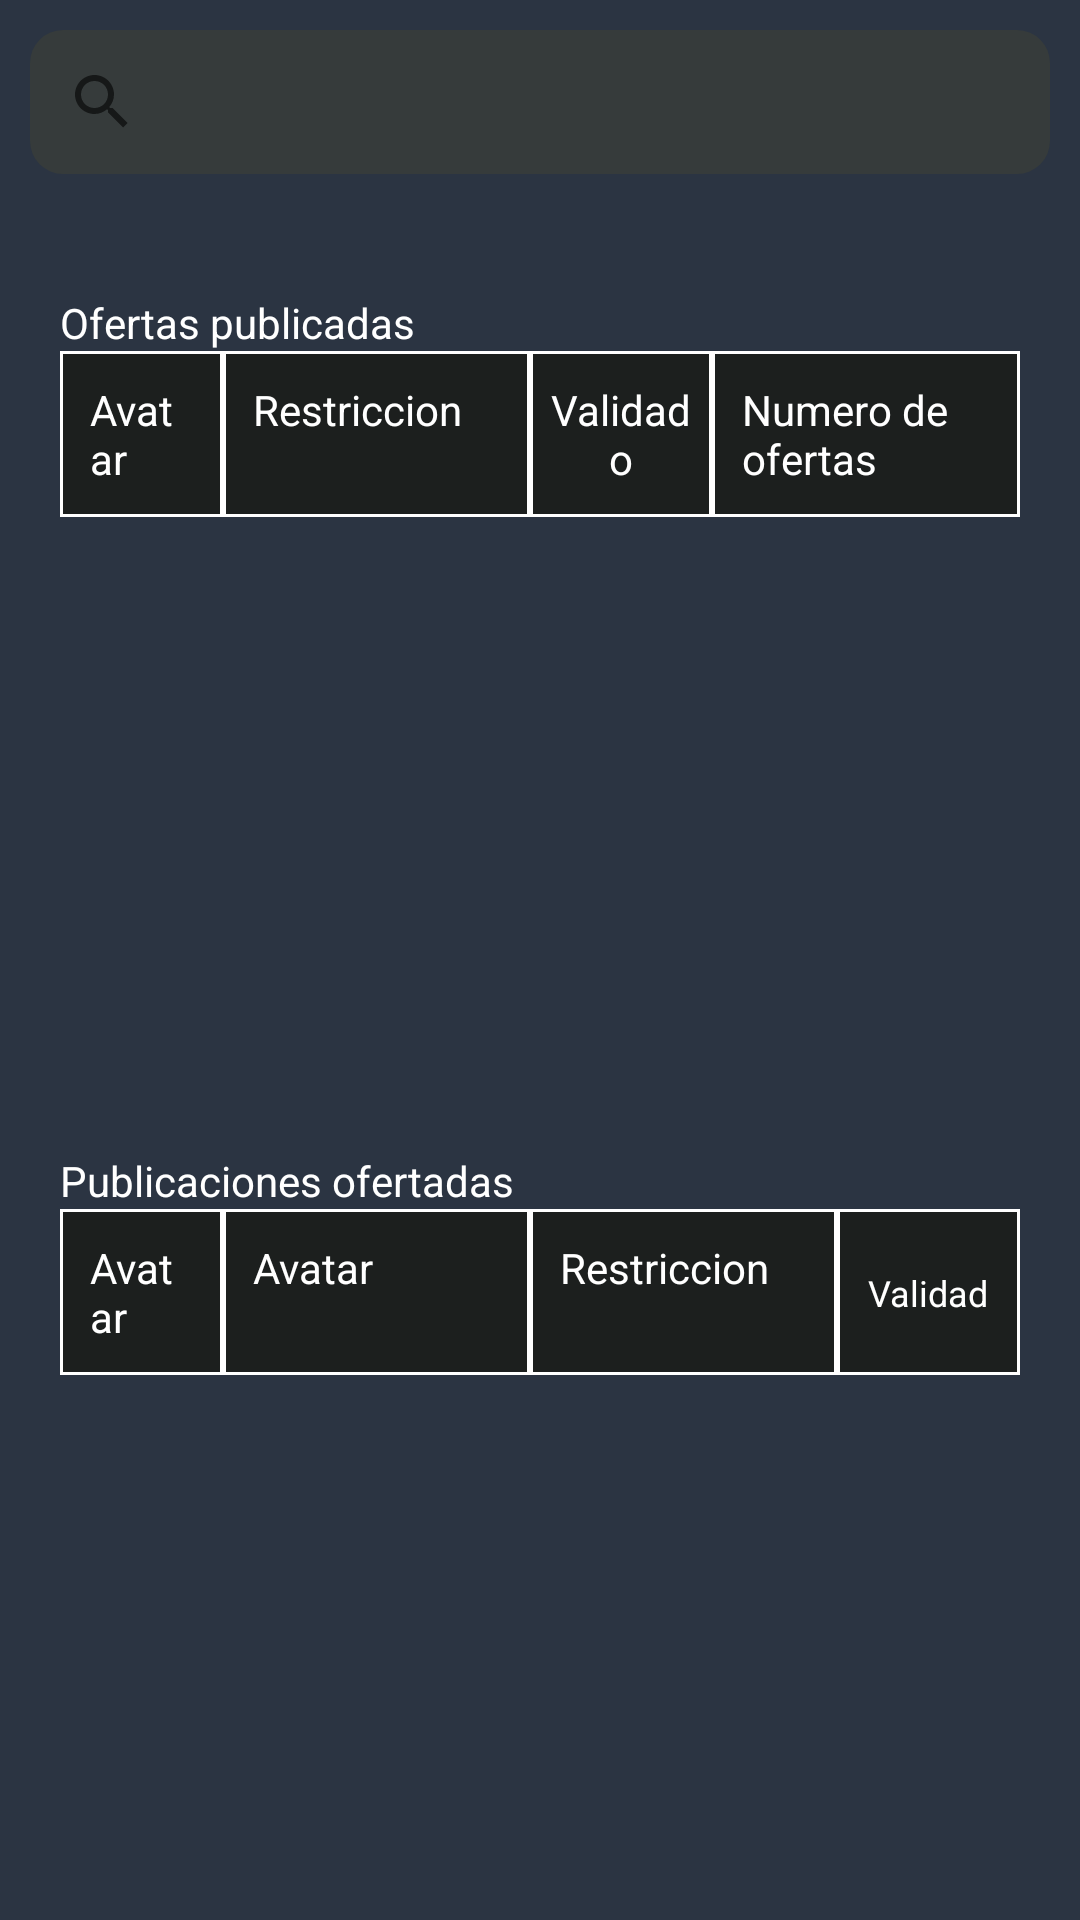

Reconstruct the res/layout file that produces this screen, plus the resources it refers to.
<!-- AndroidManifest.xml: application theme Theme.CompletionistGuild -->
<!-- res/layout/fragment_trade_history.xml -->
<?xml version="1.0" encoding="utf-8"?>
<FrameLayout xmlns:android="http://schemas.android.com/apk/res/android"
    xmlns:tools="http://schemas.android.com/tools"
    android:layout_width="match_parent"
    android:layout_height="match_parent"
    android:background="@color/mate"
    android:padding="10dp"
    tools:context=".trade.fragmentPublishedTrades">

    <LinearLayout
        android:layout_width="match_parent"
        android:layout_height="match_parent"
        android:orientation="vertical">

        <LinearLayout
            android:layout_width="match_parent"
            android:layout_height="wrap_content"
            android:background="@drawable/roundlightgrey"
            android:orientation="horizontal"
            android:weightSum="1">

            <SearchView
                android:layout_width="0dp"
                android:layout_height="wrap_content"
                android:layout_weight=".9"
                android:queryHint="AppId" />

        </LinearLayout>


        <LinearLayout
            android:layout_width="match_parent"
            android:layout_height="match_parent"
            android:orientation="vertical"
            android:weightSum="1">


            <ScrollView
                android:layout_width="match_parent"
                android:layout_height="0dp"
                android:layout_weight=".5">

                <LinearLayout
                    android:layout_width="match_parent"
                    android:layout_height="match_parent"
                    android:layout_marginTop="30dp"

                    android:orientation="vertical"
                    android:padding="10dp">

                    <TextView
                        android:layout_width="wrap_content"
                        android:layout_height="wrap_content"
                        android:text="@string/ofertas_publicadas"
                        android:textColor="@color/white"/>


                    <TableLayout
                        android:layout_width="match_parent"
                        android:layout_height="match_parent"
                        android:stretchColumns="*">

                        <TableRow
                            android:layout_height="20dp"
                            android:background="@color/gray"
                            android:weightSum="1">

                            <TextView
                                android:layout_width="0dp"
                                android:layout_height="match_parent"
                                android:layout_weight=".17"
                                android:autoSizeTextType="uniform"
                                android:background="@drawable/border"
                                android:padding="10dp"
                                android:text="@string/avatar"
                                android:textColor="@color/white" />

                            <TextView
                                android:layout_width="0dp"
                                android:layout_height="match_parent"
                                android:layout_weight=".32"
                                android:autoSizeTextType="none"
                                android:background="@drawable/border"
                                android:padding="10dp"
                                android:text="@string/restriccion"
                                android:textColor="@color/white" />

                            <TextView
                                android:layout_width="0dp"
                                android:layout_height="match_parent"
                                android:layout_weight=".19"
                                android:autoSizeMaxTextSize="5dp"
                                android:autoSizeTextType="none"
                                android:background="@drawable/border"
                                android:gravity="center"
                                android:padding="4dp"
                                android:text="@string/validado"
                                android:textColor="@color/white" />

                            <TextView
                                android:layout_width="0dp"
                                android:layout_height="match_parent"
                                android:layout_weight=".32"
                                android:autoSizeTextType="none"
                                android:background="@drawable/border"
                                android:padding="10dp"
                                android:text="@string/numero_de_ofertas"
                                android:textColor="@color/white" />
                        </TableRow>

                        <ScrollView
                            android:layout_width="match_parent"
                            android:layout_height="wrap_content">

                            <androidx.recyclerview.widget.RecyclerView
                                android:id="@+id/recyclerTrades"
                                android:layout_width="match_parent"
                                android:layout_height="wrap_content" />
                        </ScrollView>
                    </TableLayout>
                </LinearLayout>
            </ScrollView>

            <ScrollView
                android:layout_width="match_parent"
                android:layout_height="0dp"
                android:layout_weight=".5">

                <LinearLayout
                    android:layout_width="match_parent"
                    android:layout_height="match_parent"
                    android:layout_marginTop="30dp"
                    android:orientation="vertical"
                    android:padding="10dp">
                    <TextView
                        android:layout_width="wrap_content"
                        android:layout_height="wrap_content"
                        android:text="@string/publicaciones_ofertadas"
                        android:textColor="@color/white"/>
                    <TableLayout
                        android:layout_width="match_parent"
                        android:layout_height="match_parent"
                        android:stretchColumns="*">

                        <TableRow
                            android:layout_height="20dp"
                            android:background="@color/gray"
                            android:weightSum="1">

                            <TextView
                                android:layout_width="0dp"
                                android:layout_height="match_parent"
                                android:layout_weight=".17"
                                android:autoSizeTextType="uniform"
                                android:background="@drawable/border"
                                android:padding="10dp"
                                android:text="@string/avatar"
                                android:textColor="@color/white" />

                            <TextView
                                android:layout_width="0dp"
                                android:layout_height="match_parent"
                                android:layout_weight=".32"
                                android:autoSizeTextType="none"
                                android:background="@drawable/border"
                                android:padding="10dp"
                                android:text="@string/avatar"
                                android:textColor="@color/white" />

                            <TextView
                                android:layout_width="0dp"
                                android:layout_height="match_parent"
                                android:layout_weight=".32"
                                android:autoSizeTextType="none"
                                android:background="@drawable/border"
                                android:padding="10dp"
                                android:text="@string/restriccion"
                                android:textColor="@color/white" />

                            <TextView
                                android:layout_width="0dp"
                                android:layout_height="match_parent"
                                android:layout_weight=".19"
                                android:autoSizeTextType="uniform"
                                android:background="@drawable/border"
                                android:gravity="center"
                                android:maxLines="1"
                                android:padding="10dp"
                                android:text="@string/validado"
                                android:textColor="@color/white" />
                        </TableRow>

                        <ScrollView
                            android:layout_width="match_parent"
                            android:layout_height="wrap_content">

                            <androidx.recyclerview.widget.RecyclerView
                                android:id="@+id/recyclerOffers"
                                android:layout_width="match_parent"
                                android:layout_height="wrap_content" />
                        </ScrollView>
                    </TableLayout>
                </LinearLayout>
            </ScrollView>
        </LinearLayout>
    </LinearLayout>
</FrameLayout>
<!-- resources referenced by this layout -->
<resources>
  <color name="gray">#1C1F1E</color>
  <color name="mate">#2B3442</color>
  <color name="white">#FFFFFFFF</color>
  <!-- drawable border (drawable) -->
  <?xml version="1.0" encoding="utf-8"?>
  
  <shape
      xmlns:android="http://schemas.android.com/apk/res/android"
      android:shape="rectangle">
  <solid android:color="@android:color/transparent"/>
      <stroke android:width="1dp" android:color="#FFFFFF"/>
  </shape>
  <!-- drawable roundlightgrey (drawable) -->
  <?xml version="1.0" encoding="utf-8"?>
  
  <shape xmlns:android="http://schemas.android.com/apk/res/android">
  <solid android:color="@color/light_gray"/>
      <corners
  android:topRightRadius = "11dp"
          android:topLeftRadius = "11dp"
          android:bottomRightRadius = "11dp"
          android:bottomLeftRadius = "11dp"
          />
  
  </shape>
  <string name="avatar">Avatar</string>
  <string name="numero_de_ofertas">Numero de ofertas</string>
  <string name="ofertas_publicadas">Ofertas publicadas</string>
  <string name="publicaciones_ofertadas">Publicaciones ofertadas</string>
  <string name="restriccion">Restriccion</string>
  <string name="validado">Validado</string>
  <style name="Theme.CompletionistGuild" parent="Theme.AppCompat.DayNight.NoActionBar">
          
          <item name="colorPrimary">@color/oscuro</item>
          <item name="colorPrimaryVariant">@color/mate</item>
          <item name="colorOnPrimary">@color/white</item>
          
          <item name="colorSecondary">@color/gray</item>
          <item name="colorSecondaryVariant">@color/mate</item>
          <item name="colorOnSecondary">@color/white</item>
          
          <item name="android:statusBarColor" tools:targetApi="l">?attr/colorPrimaryVariant</item>
          
      </style>
  <color name="light_gray">#363B3B</color>
  <color name="oscuro">#0D0E0F</color>
</resources>
